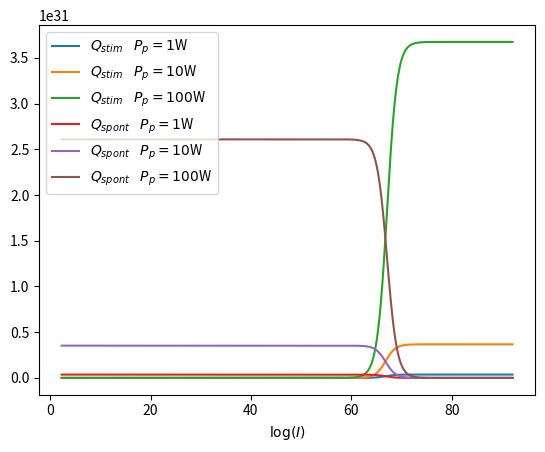

The script that saved this image:
import matplotlib.pyplot as plt
import math as m
import numpy as np

A21 = 3*10**(6) #s-1
sigmaP = 9.3*10**(-24) #m²
sigma = 3*10**(-23)
longueurOnde = 514*10**(-9) #m
c = 3*10**8 #m.s-1
h = 6.62607015*10**(-34)
frequence = c/longueurOnde #s-1
rayon = 50*10**(-6)/2 #m
surface = m.pi*rayon**2
n = 3*10**25 #m-3

def Qstim(I,puissancePompage):
    intensitePompage = puissancePompage / (surface * h * frequence)
    return sigma*I*((n*sigmaP*intensitePompage)/(A21 + sigma*I + sigmaP*intensitePompage))

def Qspont(I,puissancePompage):
    intensitePompage = puissancePompage / (surface * h * frequence)
    return A21*(n*sigmaP*intensitePompage/(A21 + sigma*I + sigmaP*intensitePompage))

X = np.logspace(1, 40, 10000, base=10)
Yst1 = Qstim(X, 1)
Yst10 = Qstim(X, 10)
Yst100 = Qstim(X, 100)
Ysp1 = Qspont(X, 1)
Ysp10 = Qspont(X, 10)
Ysp100 = Qspont(X, 100)

plt.plot(np.log(X), Yst1, label=r"$Q_{stim} \;\;\; P_p=1$W")
plt.plot(np.log(X), Yst10, label=r"$Q_{stim} \;\;\; P_p=10$W")
plt.plot(np.log(X), Yst100, label=r"$Q_{stim} \;\;\; P_p=100$W")
plt.xlabel(r"$\log(I)$")
plt.plot(np.log(X), Ysp1, label=r"$Q_{spont} \;\;\; P_p=1$W")
plt.plot(np.log(X), Ysp10, label=r"$Q_{spont} \;\;\; P_p=10$W")
plt.plot(np.log(X), Ysp100, label=r"$Q_{spont} \;\;\; P_p=100$W")
plt.legend(loc='upper left')
plt.show()
